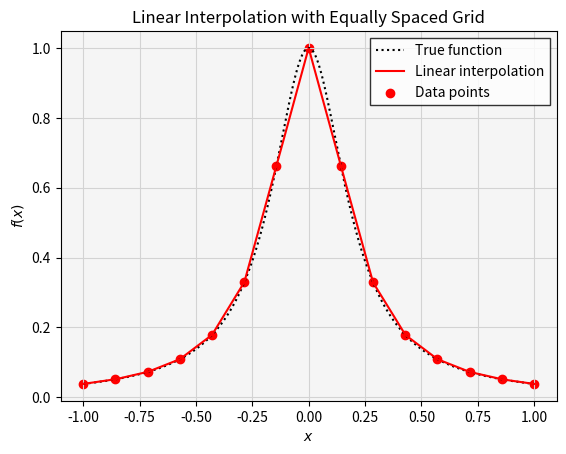

Generate this figure with matplotlib:
import numpy as np
from scipy.interpolate import interp1d
import matplotlib.pyplot as plt

# A function to interpoalate
def f(x):
    return 1 / (1 + 25 * x ** 2)

# Number of sample points
N = 15
x = np.linspace(-1, 1, N)
y = f(x)

# Create linear interpolator.
linear_interp = interp1d(x, y, kind='linear')

# Evaluation grid
x_dense = np.linspace(-1, 1, 1000)
y_true = f(x_dense)
y_interp = linear_interp(x_dense)

# Plot the result.
fig, ax = plt.subplots()

ax.plot(x_dense, y_true, 'k:', label='True function')
ax.plot(x_dense, y_interp, 'r-', label='Linear interpolation')
ax.scatter(x, y, color='r', label='Data points')

ax.legend(fancybox=False, edgecolor='k')
ax.grid(color='lightgray')
ax.set_facecolor('#F5F5F5')
ax.set_title('Linear Interpolation with Equally Spaced Grid')
ax.set_xlabel('$x$')
ax.set_ylabel('$f(x)$')

plt.show()